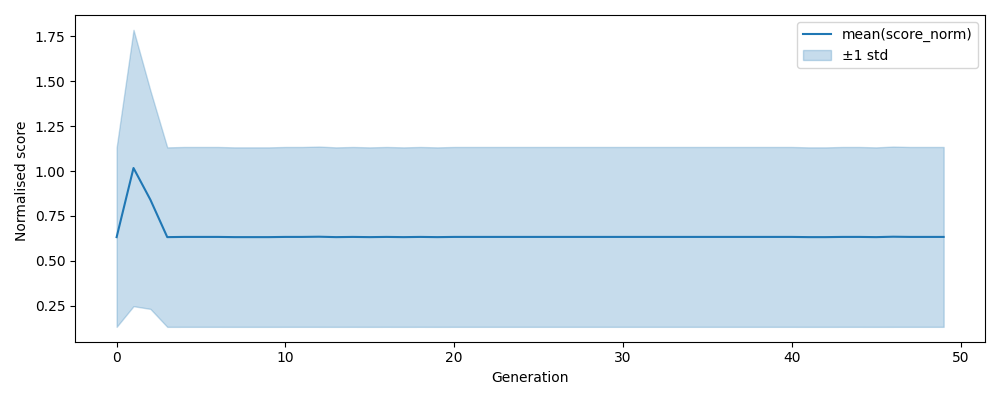

Source data for this figure (header and first rows):
, gen, mean, std, n, lower, upper
0, 0, 0.6321, 0.4997, 500, 0.1323, 1.132
1, 1, 1.017, 0.7694, 500, 0.2475, 1.786
2, 2, 0.8403, 0.6078, 500, 0.2324, 1.448
3, 3, 0.6321, 0.4997, 500, 0.1323, 1.132
4, 4, 0.6332, 0.5008, 500, 0.1324, 1.134
5, 5, 0.6332, 0.5008, 500, 0.1324, 1.134
6, 6, 0.6332, 0.5008, 500, 0.1324, 1.134
7, 7, 0.6321, 0.4997, 500, 0.1323, 1.132
8, 8, 0.6321, 0.4997, 500, 0.1323, 1.132
9, 9, 0.6321, 0.4997, 500, 0.1323, 1.132
10, 10, 0.6332, 0.5008, 500, 0.1324, 1.134
11, 11, 0.6332, 0.5008, 500, 0.1324, 1.134
12, 12, 0.6343, 0.5019, 500, 0.1324, 1.136
13, 13, 0.6321, 0.4997, 500, 0.1323, 1.132
14, 14, 0.6332, 0.5008, 500, 0.1324, 1.134
15, 15, 0.6321, 0.4997, 500, 0.1323, 1.132
16, 16, 0.6332, 0.5008, 500, 0.1324, 1.134
17, 17, 0.6321, 0.4997, 500, 0.1323, 1.132
18, 18, 0.6332, 0.5008, 500, 0.1324, 1.134
19, 19, 0.6321, 0.4997, 500, 0.1323, 1.132
20, 20, 0.6332, 0.5008, 500, 0.1324, 1.134
21, 21, 0.6332, 0.5008, 500, 0.1324, 1.134
22, 22, 0.6332, 0.5008, 500, 0.1324, 1.134
23, 23, 0.6332, 0.5008, 500, 0.1324, 1.134
24, 24, 0.6332, 0.5008, 500, 0.1324, 1.134
25, 25, 0.6332, 0.5008, 500, 0.1324, 1.134
26, 26, 0.6332, 0.5008, 500, 0.1324, 1.134
27, 27, 0.6332, 0.5008, 500, 0.1324, 1.134
28, 28, 0.6332, 0.5008, 500, 0.1324, 1.134
29, 29, 0.6332, 0.5008, 500, 0.1324, 1.134
30, 30, 0.6332, 0.5008, 500, 0.1324, 1.134
31, 31, 0.6332, 0.5008, 500, 0.1324, 1.134
32, 32, 0.6332, 0.5008, 500, 0.1324, 1.134
33, 33, 0.6332, 0.5008, 500, 0.1324, 1.134
34, 34, 0.6332, 0.5008, 500, 0.1324, 1.134
35, 35, 0.6332, 0.5008, 500, 0.1324, 1.134
36, 36, 0.6332, 0.5008, 500, 0.1324, 1.134
37, 37, 0.6332, 0.5008, 500, 0.1324, 1.134
38, 38, 0.6332, 0.5008, 500, 0.1324, 1.134
39, 39, 0.6332, 0.5008, 500, 0.1324, 1.134
40, 40, 0.6332, 0.5008, 500, 0.1324, 1.134
41, 41, 0.6321, 0.4997, 500, 0.1323, 1.132
42, 42, 0.6321, 0.4997, 500, 0.1323, 1.132
43, 43, 0.6332, 0.5008, 500, 0.1324, 1.134
44, 44, 0.6332, 0.5008, 500, 0.1324, 1.134
45, 45, 0.6321, 0.4997, 500, 0.1323, 1.132
46, 46, 0.6343, 0.5019, 500, 0.1324, 1.136
47, 47, 0.6332, 0.5008, 500, 0.1324, 1.134
48, 48, 0.6332, 0.5008, 500, 0.1324, 1.134
49, 49, 0.6332, 0.5008, 500, 0.1324, 1.134
